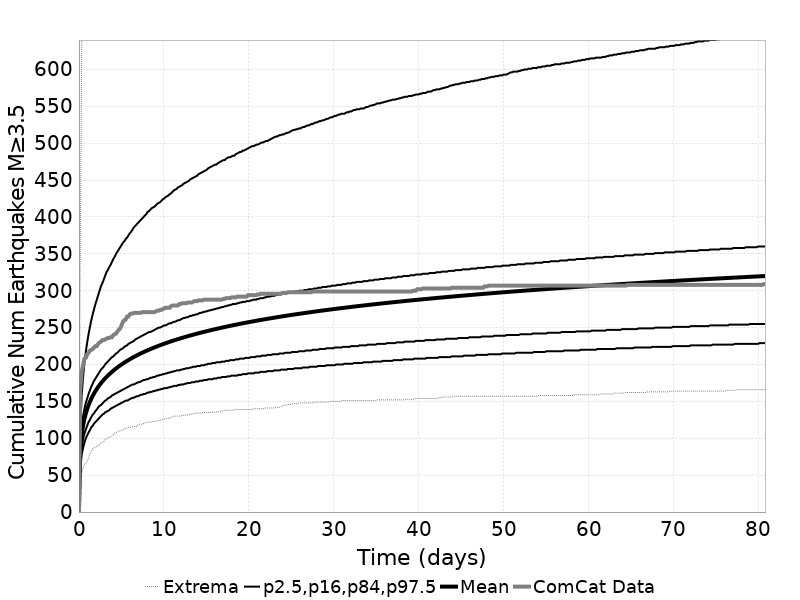

The table this chart was drawn from, first rows:
Time (days), ComCat Data, Simulation Mean, Simulation Median, Simulation Mode, Simulation Minimum, Simulation Maximum, 2.5 %-ile, 16 %-ile, 84 %-ile, 97.5 %-ile
0.0, 0.0, 0.0, 0.0, 0.0, 0.0, 0.0, 0.0, 0.0, 0.0, 0.0
0.1619, 167.0, 84.44, 82.0, 80.0, 43.0, 373.0, 62.0, 71.0, 95.0, 120.0
0.3238, 190.0, 104.6, 101.0, 100.0, 52.0, 625.0, 78.0, 88.0, 116.0, 158.0
0.4856, 199.0, 117, 112.0, 112.0, 60.0, 710.0, 87.0, 99.0, 130.0, 183.0
0.6475, 208.0, 126.2, 121.0, 116.0, 65.0, 787.0, 94.0, 106.0, 140.0, 202.0
0.8094, 209.0, 133.6, 128.0, 126.0, 66.0, 840.0, 100.0, 112.0, 148.0, 217.0
0.9713, 214.0, 139.7, 133.0, 131.0, 69.0, 880.0, 104.0, 117.0, 154.0, 230.0
1.133, 216.0, 144.9, 138.0, 137.0, 73.0, 902.0, 108.0, 122.0, 160.0, 241.0
1.295, 219.0, 149.6, 142.0, 141.0, 79.0, 932.0, 111.0, 125.0, 165.0, 251.0
1.457, 220.0, 153.7, 146.0, 140.0, 82.0, 961.0, 115.0, 129.0, 170.0, 260.0
1.619, 221.0, 157.5, 149.0, 148.0, 86.0, 992.0, 117.0, 132.0, 174.0, 268.0
1.781, 223.0, 160.9, 152.0, 151.0, 87.0, 1012, 120.0, 134.0, 178.0, 275.0
1.943, 225.0, 164, 155.0, 151.0, 88.0, 1032, 122.0, 137.0, 181.0, 282.0
2.104, 225.0, 166.9, 158.0, 152.0, 89.0, 1056, 124.0, 139.0, 184.0, 288.0
2.266, 228.0, 169.7, 160.0, 154.0, 90.0, 1071, 126.0, 142.0, 187.0, 294.0
2.428, 230.0, 172.2, 163.0, 155.0, 91.0, 1088, 128.0, 144.0, 190.0, 300.0
2.59, 231.0, 174.6, 165.0, 157.0, 94.0, 1104, 130.0, 145.0, 193.0, 306.0
2.752, 233.0, 176.9, 167.0, 159.0, 95.0, 1116, 132.0, 147.0, 195.0, 310.0
2.914, 233.0, 179.1, 169.0, 159.0, 95.0, 1127, 133.0, 149.0, 197.0, 315.0
3.076, 234.0, 181.1, 170.0, 163.0, 98.0, 1137, 135.0, 151.0, 200.0, 320.0
3.238, 235.0, 183, 172.0, 170.0, 99.0, 1151, 136.0, 152.0, 202.0, 325.0
3.399, 236.0, 184.9, 174.0, 168.0, 101.0, 1155, 137.0, 154.0, 204.0, 328.0
3.561, 236.0, 186.7, 175.0, 170.0, 102.0, 1162, 138.0, 155.0, 206.0, 332.0
3.723, 237.0, 188.4, 177.0, 171.0, 102.0, 1169, 140.0, 156.0, 208.0, 335.0
3.885, 237.0, 190, 178.0, 172.0, 103.0, 1175, 141.0, 158.0, 210.0, 339.0
4.047, 240.0, 191.6, 180.0, 175.0, 105.0, 1178, 142.0, 159.0, 211.0, 343.0
4.209, 241.0, 193.1, 181.0, 172.0, 107.0, 1186, 143.0, 160.0, 213.0, 346.0
4.371, 242.0, 194.6, 183.0, 173.0, 107.0, 1196, 144.0, 161.0, 215.0, 350.0
4.533, 245.0, 196.1, 184.0, 179.0, 109.0, 1197, 145.0, 162.0, 216.0, 353.0
4.694, 247.0, 197.4, 185.0, 179.0, 110.0, 1200, 146.0, 163.0, 218.0, 356.0
4.856, 249.0, 198.8, 186.0, 179.0, 110.0, 1205, 147.0, 164.0, 220.0, 359.0
5.018, 253.0, 200.1, 187.0, 184.0, 111.0, 1212, 148.0, 165.0, 221.0, 362.0
5.18, 258.0, 201.3, 188.0, 180.0, 112.0, 1221, 149.0, 166.0, 222.0, 365.0
5.342, 260.0, 202.6, 190.0, 181.0, 112.0, 1228, 150.0, 167.0, 224.0, 367.0
5.504, 261.0, 203.7, 191.0, 186.0, 114.0, 1235, 151.0, 168.0, 225.0, 370.0
5.666, 265.0, 204.9, 192.0, 186.0, 114.0, 1243, 151.0, 169.0, 226.0, 372.0
5.828, 265.0, 206, 193.0, 188.0, 115.0, 1251, 152.0, 170.0, 228.0, 375.0
5.989, 268.0, 207.1, 194.0, 188.0, 115.0, 1255, 153.0, 171.0, 229.0, 378.0
6.151, 269.0, 208.2, 195.0, 188.0, 115.0, 1258, 154.0, 172.0, 230.0, 380.0
6.313, 269.0, 209.3, 195.0, 188.0, 116.0, 1269, 155.0, 173.0, 231.0, 383.0
6.475, 270.0, 210.3, 196.0, 189.0, 116.0, 1278, 155.0, 173.0, 232.0, 386.0
6.637, 270.0, 211.3, 197.0, 194.0, 116.0, 1284, 156.0, 174.0, 234.0, 388.0
6.799, 270.0, 212.3, 198.0, 189.0, 116.0, 1288, 157.0, 175.0, 235.0, 390.0
6.961, 270.0, 213.2, 199.0, 191.0, 118.0, 1292, 157.0, 176.0, 236.0, 392.0
7.123, 270.0, 214.1, 200.0, 196.0, 119.0, 1295, 158.0, 176.0, 237.0, 394.0
7.284, 270.0, 215.1, 201.0, 198.0, 119.0, 1300, 159.0, 177.0, 238.0, 396.0
7.446, 271.0, 216, 201.0, 195.0, 119.0, 1305, 159.0, 178.0, 239.0, 398.0
7.608, 271.0, 216.8, 202.0, 195.0, 120.0, 1311, 160.0, 179.0, 240.0, 400.0
7.77, 271.0, 217.7, 203.0, 195.0, 121.0, 1319, 160.0, 179.0, 241.0, 402.0
7.932, 271.0, 218.5, 204.0, 196.0, 121.0, 1325, 161.0, 180.0, 242.0, 404.0
8.094, 271.0, 219.4, 204.0, 196.0, 122.0, 1330, 162.0, 180.0, 243.0, 407.0
8.256, 271.0, 220.2, 205.0, 196.0, 122.0, 1332, 162.0, 181.0, 244.0, 408.0
8.418, 271.0, 221, 206.0, 199.0, 122.0, 1335, 163.0, 182.0, 244.0, 410.0
8.579, 271.0, 221.7, 206.0, 196.0, 122.0, 1337, 163.0, 182.0, 245.0, 412.0
8.741, 271.0, 222.5, 207.0, 200.0, 123.0, 1339, 164.0, 183.0, 246.0, 413.0
8.903, 271.0, 223.2, 208.0, 202.0, 123.0, 1343, 164.0, 183.0, 247.0, 414.0
9.065, 272.0, 224, 208.0, 203.0, 123.0, 1344, 165.0, 184.0, 248.0, 416.0
9.227, 273.0, 224.7, 209.0, 198.0, 124.0, 1348, 165.0, 185.0, 249.0, 418.0
9.389, 273.0, 225.4, 210.0, 201.0, 124.0, 1348, 166.0, 185.0, 250.0, 419.0
9.551, 274.0, 226.1, 210.0, 201.0, 124.0, 1351, 166.0, 186.0, 250.0, 420.0
... 440 more rows
